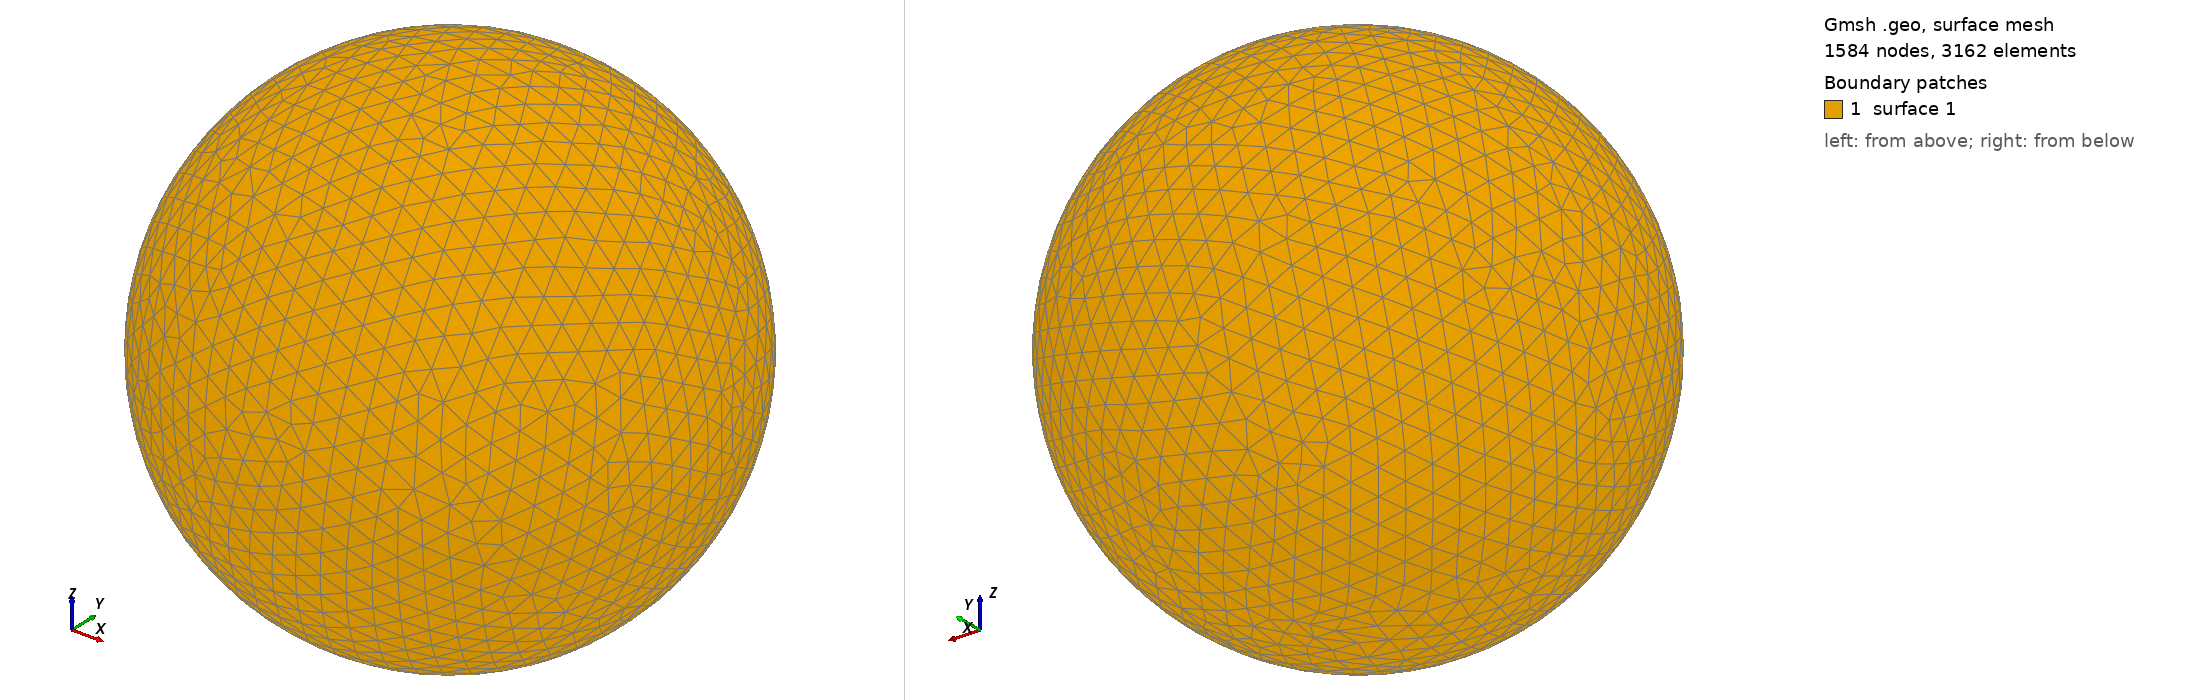

Gmsh geometry script, surface-meshed: 1584 nodes, 3162 surface elements. Boundary patches (legend numbers): 1 surface 1. Left view from above one corner, right view from below the opposite corner. The script declares no physical surfaces, so the legend lists its geometric surfaces. The drawing asked Gmsh for element sizes between 1% and 20% of the model's largest extent; the script's own settings can give other sizes.

=== shot1759.geo (drawn) ===
SetFactory("OpenCASCADE");
Point(1) = {0,0,0,0};
Sphere(1) = {0,0,0,0.07822000};
MeshSize{ PointsOf{ Surface{:}; } } = 0.007822000;
Mesh.ElementOrder=1;
Mesh.Format=39;
